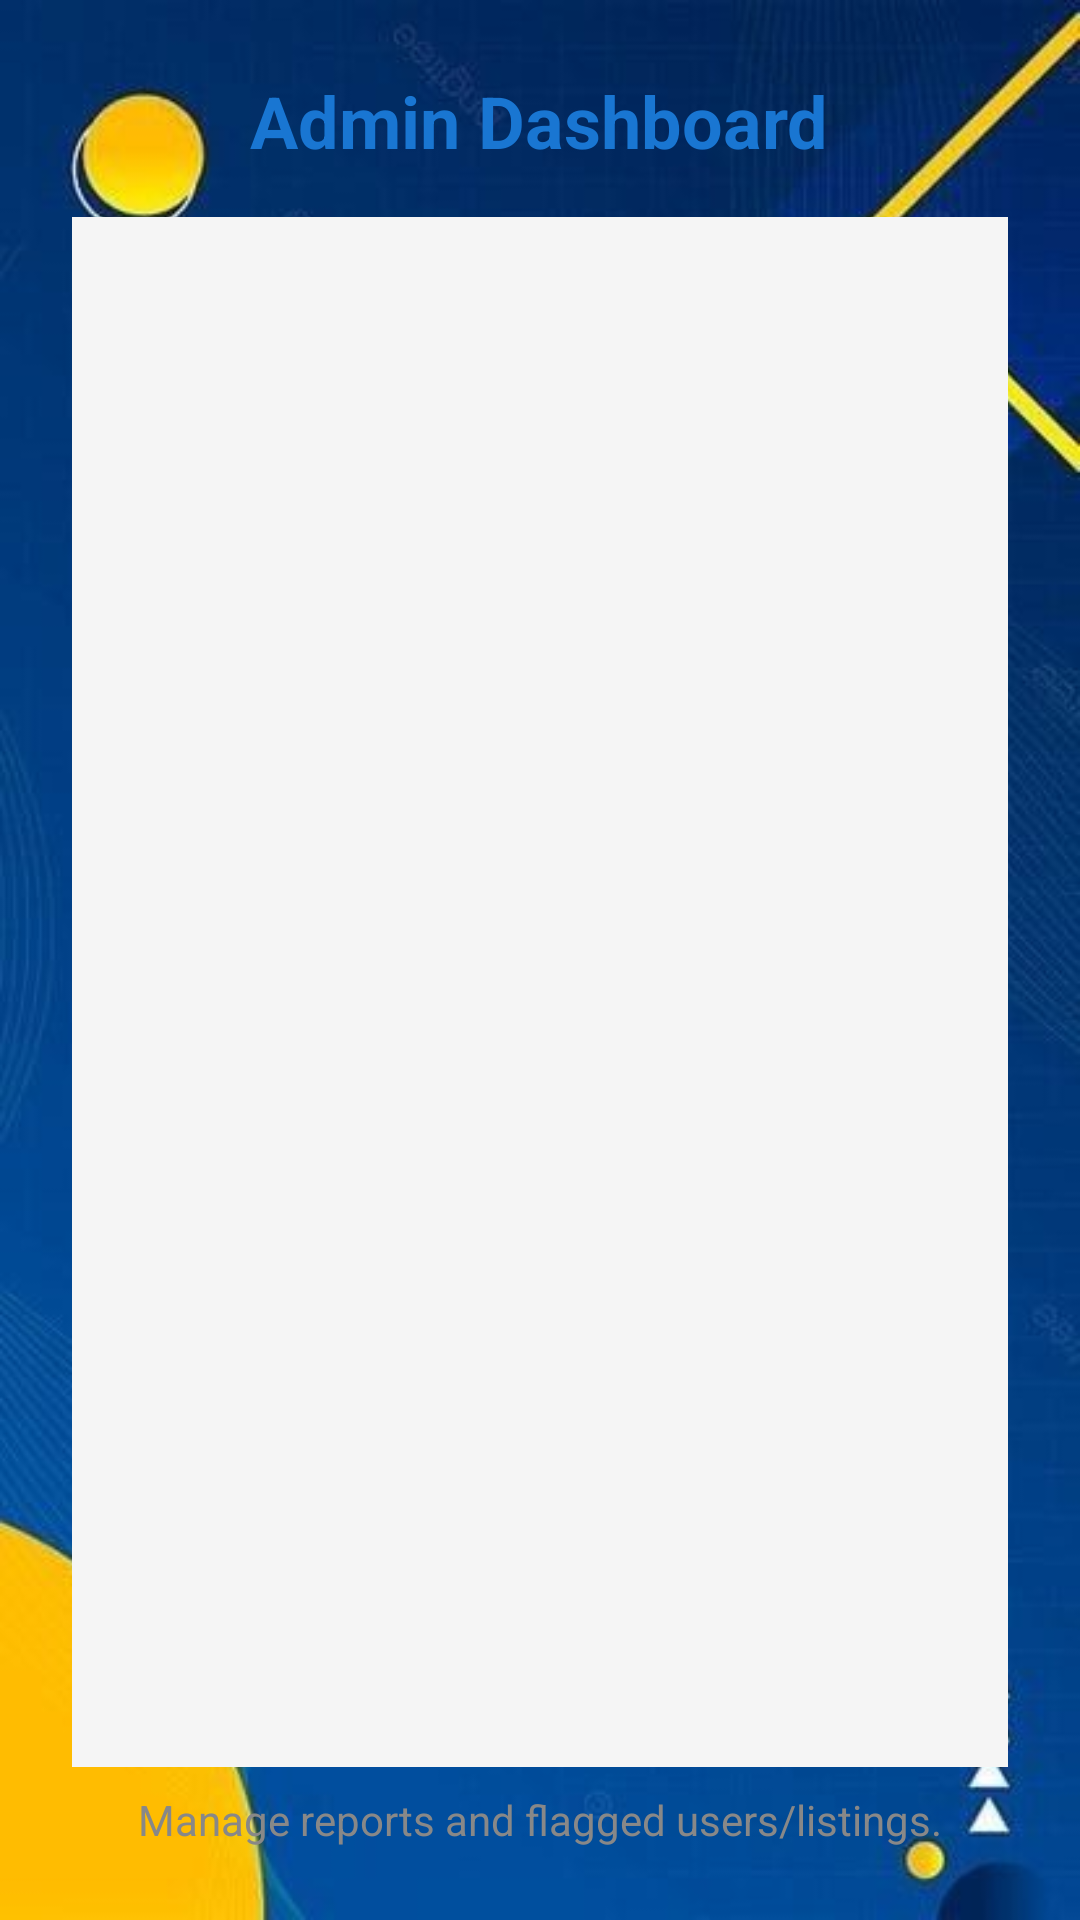

Here is an Android app screen rendered from its layout file. Give the layout XML and the strings, colors and styles it references.
<!-- AndroidManifest.xml: application theme Theme.Tradeup -->
<!-- res/layout/activity_admin_dashboard.xml -->
<?xml version="1.0" encoding="utf-8"?>
<LinearLayout xmlns:android="http://schemas.android.com/apk/res/android"
    android:layout_width="match_parent"
    android:layout_height="match_parent"
    android:orientation="vertical"
    android:padding="24dp"
    android:background="@drawable/background">

    <TextView
        android:id="@+id/tvAdminTitle"
        android:layout_width="wrap_content"
        android:layout_height="wrap_content"
        android:text="Admin Dashboard"
        android:textSize="24sp"
        android:textStyle="bold"
        android:textColor="#1976D2"
        android:layout_gravity="center_horizontal"
        android:layout_marginBottom="16dp"/>

    <androidx.recyclerview.widget.RecyclerView
        android:id="@+id/rvReports"
        android:layout_width="match_parent"
        android:layout_height="0dp"
        android:layout_weight="1"
        android:background="#F5F5F5"
        android:padding="8dp"/>

    <TextView
        android:id="@+id/tvAdminFooter"
        android:layout_width="wrap_content"
        android:layout_height="wrap_content"
        android:text="Manage reports and flagged users/listings."
        android:textColor="#888888"
        android:layout_gravity="center_horizontal"
        android:layout_marginTop="8dp"/>
</LinearLayout>
<!-- resources referenced by this layout -->
<resources>
  <!-- drawable background: jpg bitmap (drawable, 21230 bytes) -->
  <style name="Theme.Tradeup" parent="Base.Theme.Tradeup" />
  <style name="Base.Theme.Tradeup" parent="Theme.Material3.DayNight.NoActionBar">
          
          
      </style>
</resources>
